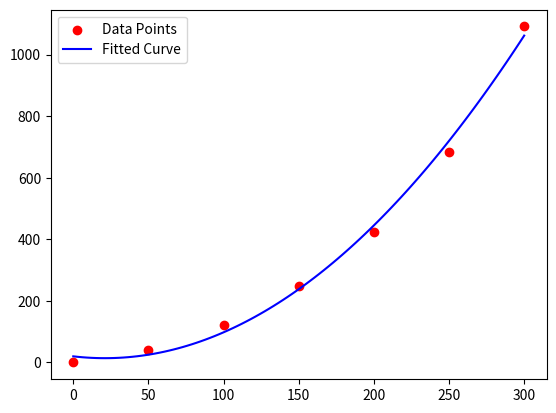

Here is the Python script that generated this plot:
import numpy as np
import matplotlib.pyplot as plt

# 假设你有一些坐标数据
x = np.array([0, 50, 100, 150, 200, 250, 300])
y = np.array([1280, 1240, 1158, 1033, 855, 598, 189])

for i in range(len(y)):
    y[i] -= 1280
    y[i] = -y[i]

# 拟合一个二次多项式（可以改变拟合阶数）
coefficients = np.polyfit(x, y, 2)  
poly = np.poly1d(coefficients)

# 打印拟合的多项式解析式
print(f"拟合的二次多项式为: y = {coefficients[0]}x² + {coefficients[1]}x + {coefficients[2]}")

# 生成拟合曲线
x_fit = np.linspace(min(x), max(x), 100)
y_fit = poly(x_fit)

# 绘制结果
plt.scatter(x, y, color='red', label='Data Points')
plt.plot(x_fit, y_fit, label='Fitted Curve', color='blue')
plt.legend()
plt.show()
